Labelled photos from "processed", an image-classification folder in ruzbeh4/banknote-net. The possible labels are: 1000000 variant 1 back, 1000000 variant 1 front, 100000 variant 1 back, 100000 variant 1 front, 100000 variant 2 front, 100000 variant 3 back, 100000 variant 3 front, 100000 variant 4 back, 100000 variant 4 front, 10000 variant 1 back, 10000 variant 1 front, 1000 variant 1 back, 1000 variant 1 front, 1000 variant 2 back, 1000 variant 2 front, 1000 variant 3 back, 1000 variant 3 front, 200000 variant 1 back, 200000 variant 1 front, 200000 variant 2 back, 200000 variant 2 front, 2000 variant 3 back, 2000 variant 3 front, 500000 variant 1 back, 500000 variant 1 front, 50000 variant 1 back, 50000 variant 1 front, 50000 variant 2 back, 50000 variant 2 front, 50000 variant 3 back, 50000 variant 3 front, 50000 variant 4 back, 50000 variant 4 front, 5000 variant 1 back, 5000 variant 1 front, 5000 variant 2 back, 5000 variant 2 front, 5000 variant 3 back, none.

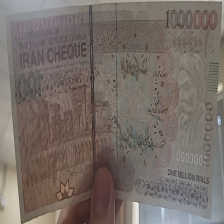
Label: 100000 variant 4 back

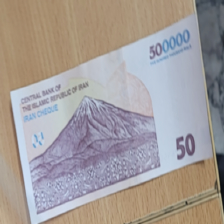
Label: 50000 variant 3 back

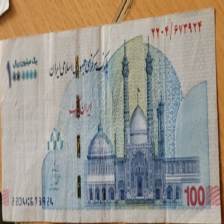
Label: 100000 variant 2 front

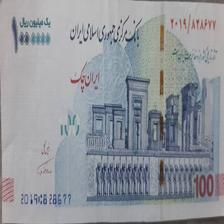
Label: 100000 variant 1 front

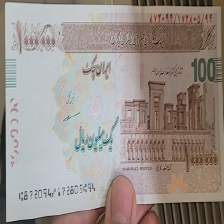
Label: 100000 variant 4 front

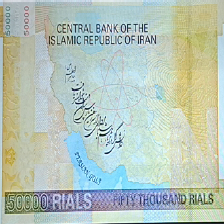
Label: 5000 variant 3 back
